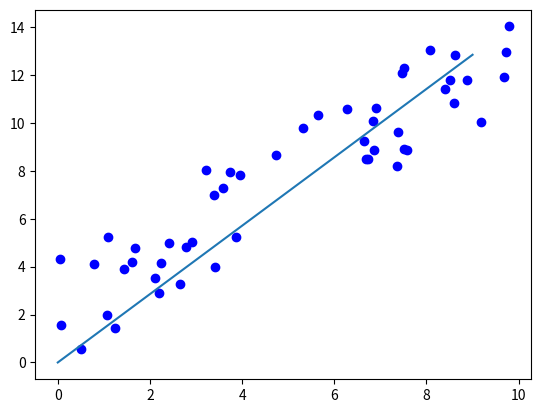

This figure's Python source:
import numpy as np
import matplotlib.pyplot as plt

#data set
#input
#input data, features
# h(x) -> input data : x1 -> xn
x_train = [ np.random.rand() * 10 for _ in range(50)]
y_train = [ val + np.random.rand()* 5 for val in x_train]

# BGB (Batch Gradient Descent)
# 배치 경사 하강법을 이용하여 Linear regression적용
w = 0.0
leaning_rate = 0.01
epoch = 50
w_list = []
for num_of_epoch in range(epoch):
    gradient_sum = 0.0
    
    # GD 수행 후 최저의 W 값 도출
    for x, y in zip(x_train, y_train):
        # predict_value
        # 기울기 값
        gradient_sum += x * (w * x - y)
        
    # W값 업데이트
    print(gradient_sum)
    w = w - leaning_rate * (gradient_sum / len(x_train))
    
    w_list.append(w)

x_test = [val for val in range(10)]
y_test = [w * val for val in x_test]

# print(x_train)
# print("-" *100)
# print(y_train)
print(w_list)

plt.scatter(x_train, y_train, color = "blue")
plt.plot(x_test, y_test)
plt.show()
#output
#label
# f(x1) -> f(x2)